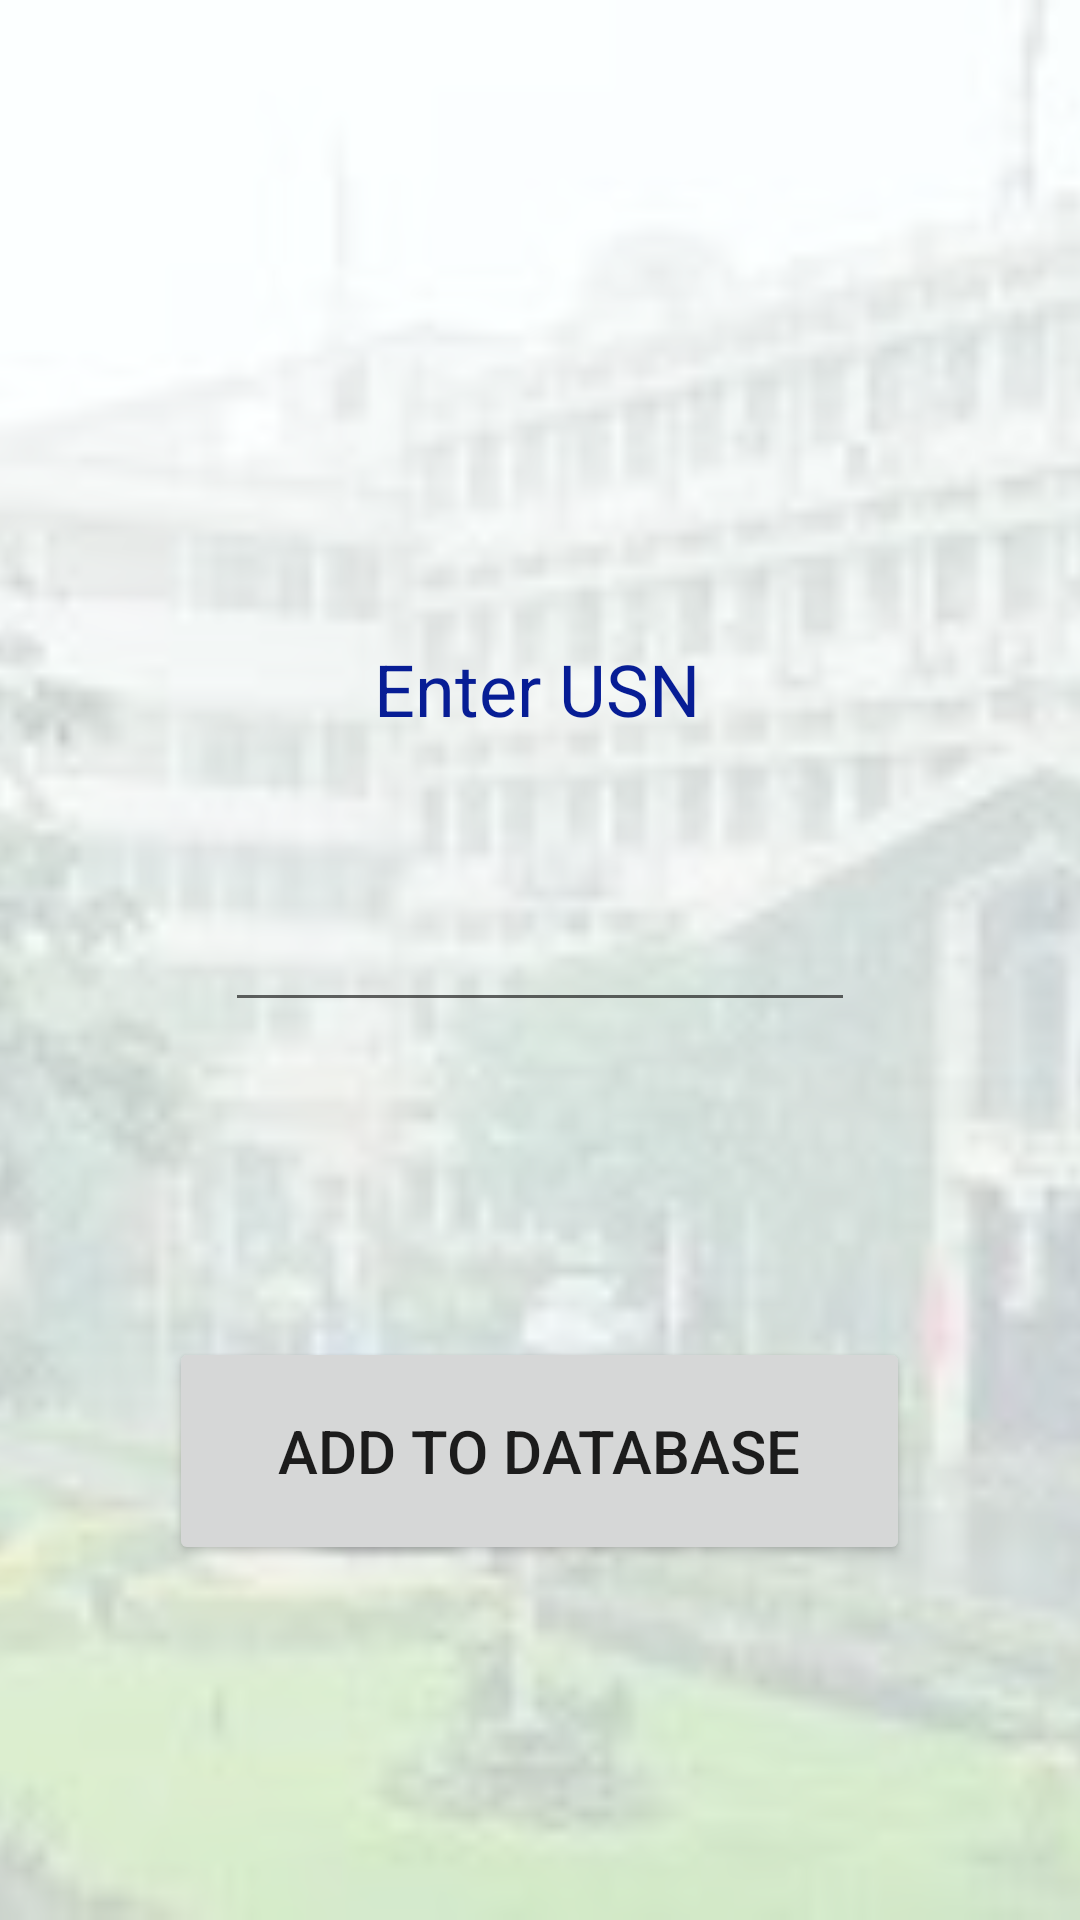

Produce the Android XML layout that renders to this screen, including the resource entries it uses.
<!-- AndroidManifest.xml: application theme Theme.NMAMITResources -->
<!-- res/layout/activity_adminusn1.xml -->
<?xml version="1.0" encoding="utf-8"?>
<androidx.constraintlayout.widget.ConstraintLayout xmlns:android="http://schemas.android.com/apk/res/android"
    xmlns:app="http://schemas.android.com/apk/res-auto"
    xmlns:tools="http://schemas.android.com/tools"
    android:layout_width="match_parent"
    android:layout_height="match_parent"
    android:background="@drawable/a12"

    tools:context=".adminusn1">
    <ImageView
        android:id="@+id/imageView3"
        android:layout_width="wrap_content"
        android:layout_height="wrap_content"
        app:layout_constraintBottom_toBottomOf="parent"
        app:layout_constraintEnd_toEndOf="parent"
        app:layout_constraintHorizontal_bias="0.0"
        app:layout_constraintStart_toStartOf="parent"
        app:layout_constraintTop_toTopOf="parent"
        app:layout_constraintVertical_bias="0.0"
        app:srcCompat="@drawable/logo" />

    <EditText
        android:id="@+id/e1"
        android:layout_width="wrap_content"
        android:layout_height="wrap_content"
        android:ems="10"
        android:inputType="textPersonName"
        app:layout_constraintBottom_toBottomOf="parent"
        app:layout_constraintEnd_toEndOf="parent"
        app:layout_constraintStart_toStartOf="parent"
        app:layout_constraintTop_toTopOf="parent" />

    <TextView
        android:id="@+id/t1"
        android:layout_width="110dp"
        android:layout_height="42dp"
        android:textColor="#071D95"
        android:textSize="24dp"
        android:text="Enter USN"
        app:layout_constraintBottom_toBottomOf="parent"
        app:layout_constraintEnd_toEndOf="parent"
        app:layout_constraintHorizontal_bias="0.498"

        app:layout_constraintStart_toStartOf="parent"
        app:layout_constraintTop_toTopOf="parent"
        app:layout_constraintVertical_bias="0.357" />

    <Button
        android:id="@+id/b"
        android:layout_width="247dp"
        android:layout_height="76dp"

        android:text="add to database"
        android:textSize="20dp"
        app:layout_constraintBottom_toBottomOf="parent"
        app:layout_constraintEnd_toEndOf="parent"
        app:layout_constraintHorizontal_bias="0.498"
        app:layout_constraintStart_toStartOf="parent"
        app:layout_constraintTop_toTopOf="parent"
        app:layout_constraintVertical_bias="0.79" />
</androidx.constraintlayout.widget.ConstraintLayout>
<!-- resources referenced by this layout -->
<resources>
  <!-- drawable a12: png bitmap (drawable-v24, 873240 bytes) -->
  <style name="Theme.NMAMITResources" parent="Theme.MaterialComponents.DayNight.DarkActionBar">
          
          <item name="colorPrimary">@color/purple_500</item>
          <item name="colorPrimaryVariant">@color/purple_700</item>
          <item name="colorOnPrimary">@color/white</item>
          
          <item name="colorSecondary">@color/teal_200</item>
          <item name="colorSecondaryVariant">@color/teal_700</item>
          <item name="colorOnSecondary">@color/black</item>
          
          <item name="android:statusBarColor" tools:targetApi="l">?attr/colorPrimaryVariant</item>
          
      </style>
  <!-- not gathered from this repository: default colours our renderer supplied (Android Studio template values) -->
  <color name="purple_500">#FF6200EE</color>
  <color name="purple_700">#FF3700B3</color>
  <color name="teal_200">#FF03DAC5</color>
  <color name="teal_700">#FF018786</color>
  <color name="black">#FF000000</color>
  <color name="white">#FFFFFFFF</color>
</resources>
